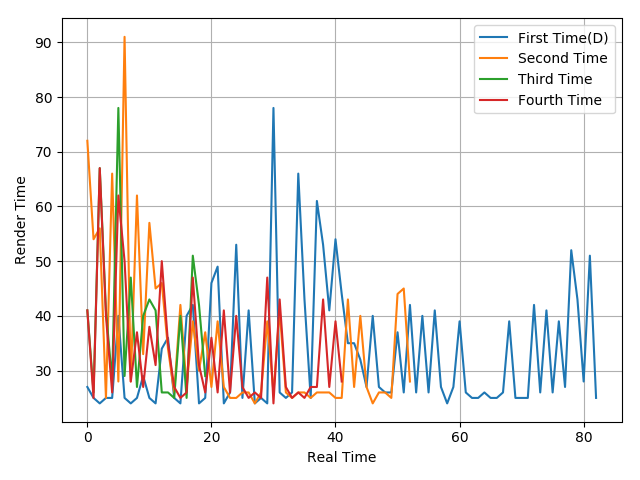

The data file committed next to this chart (first rows):
27, 25, 24, 25, 25, 40, 25, 24, 25, 29, 25, 24, 34, 36, 25, 24, 40, 42, 24, 25, 46, 49, 24, 26
72, 54, 56, 25, 66, 28, 91, 28, 62, 33, 57, 45, 46, 34, 26, 42, 27, 39, 30, 37, 27, 39, 27, 25
41, 26, 67, 41, 28, 78, 29, 47, 27, 40, 43, 41, 26, 26, 25, 40, 25, 51, 42, 29
41, 25, 67, 40, 26, 62, 50, 28, 37, 27, 38, 31, 50, 35, 27, 25, 26, 47, 31, 26, 36, 26, 41, 26
